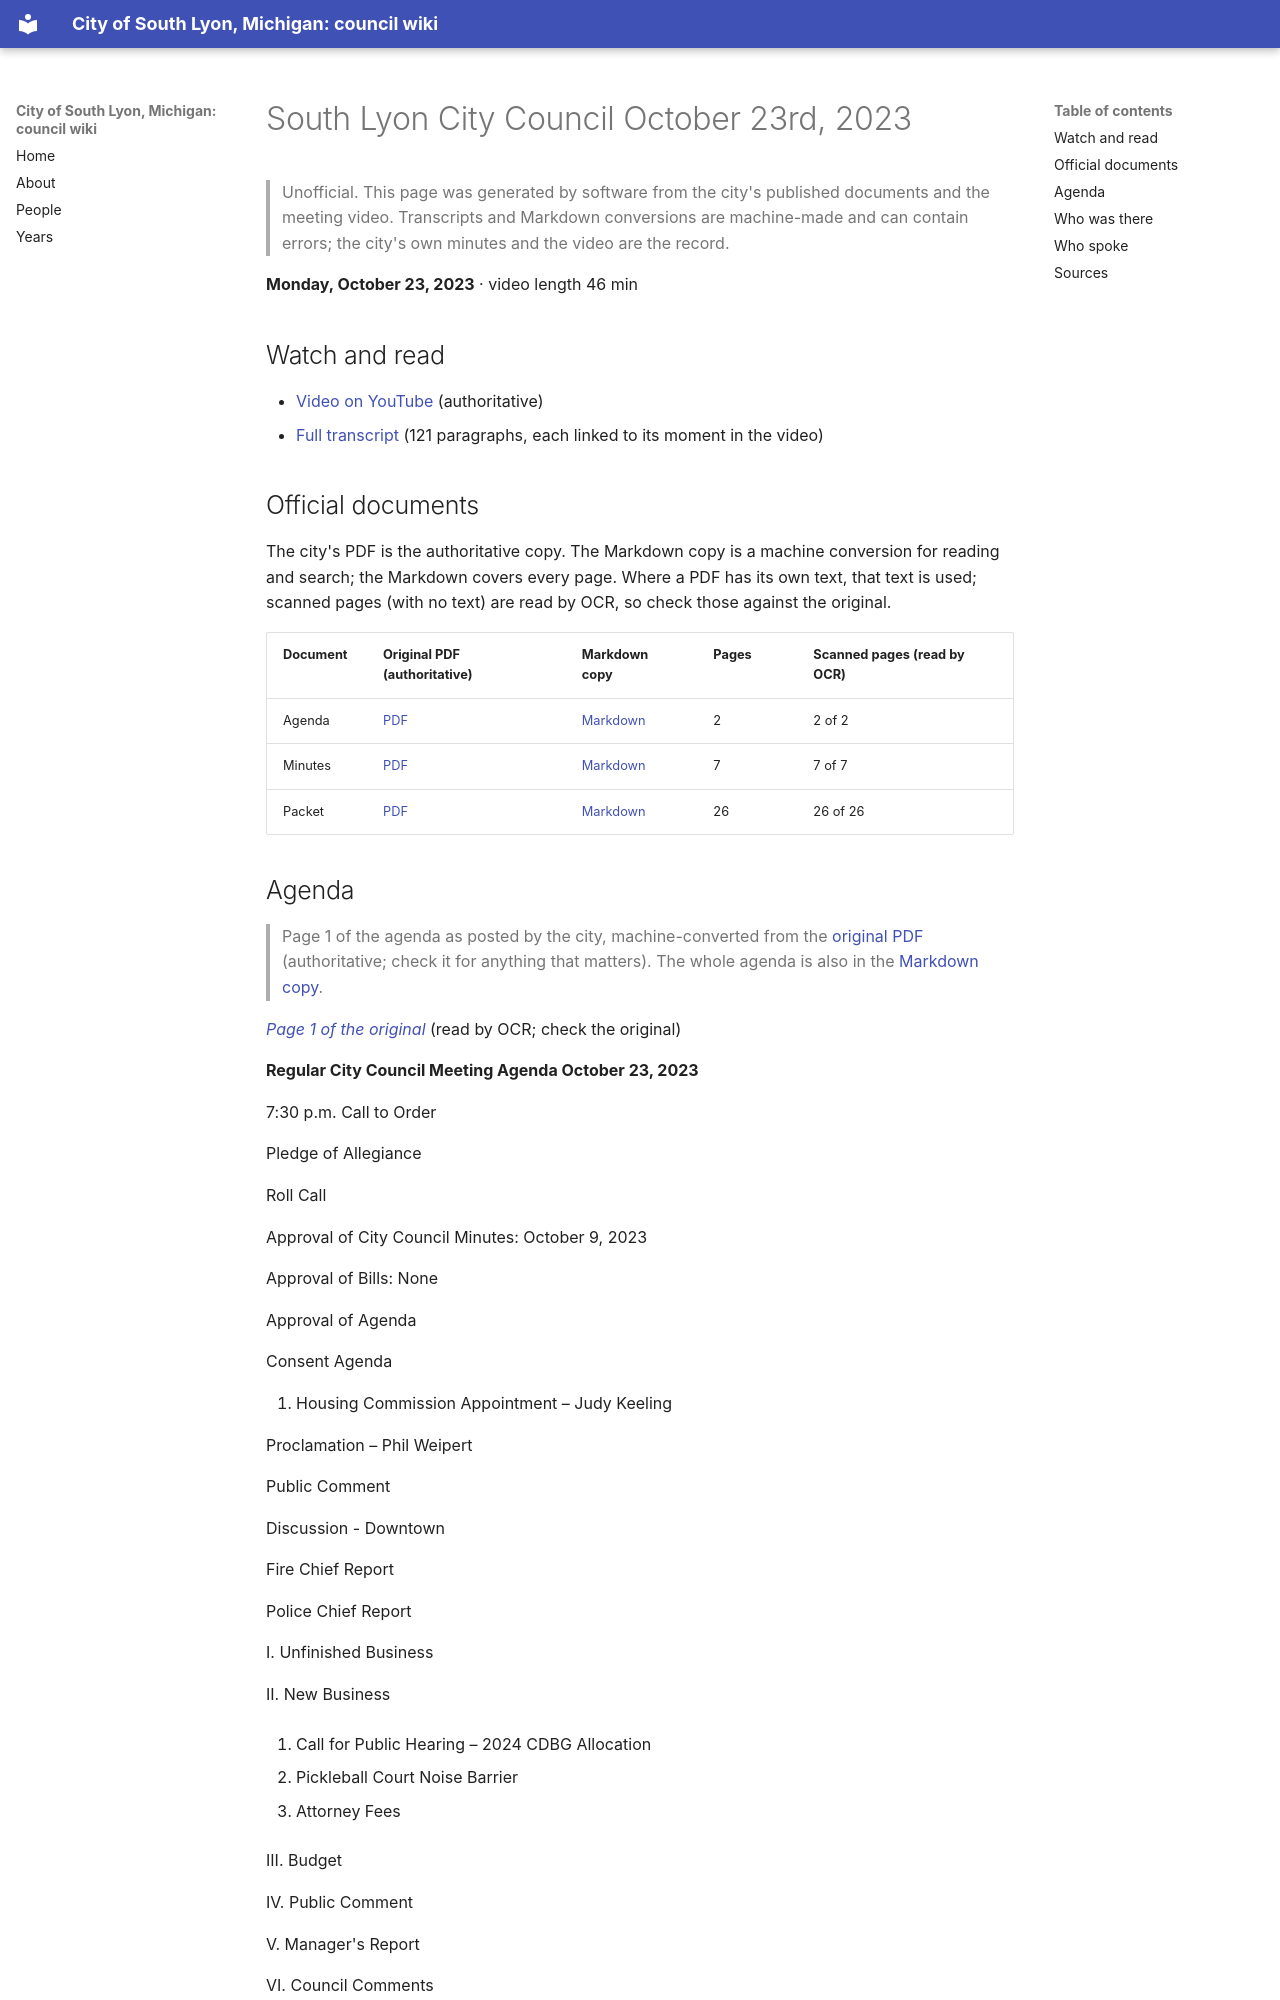

repository: RyanMathewson/city-of-south-lyon-mi-council-wiki · page: meetings/2023/2023-10-23/index.html · generator: mkdocs

---
title: "South Lyon City Council October 23rd, 2023"
meeting_date: "2023-10-23"
video_url: "https://www.youtube.com/watch?v=sJmccBfh6sY"
source_listing: "https://www.southlyonmi.org/government/city_council/city_council_minutes_and_agendas.php"
---


# South Lyon City Council October 23rd, 2023

> Unofficial. This page was generated by software from the city's published documents and the meeting video. Transcripts and Markdown conversions are machine-made and can contain errors; the city's own minutes and the video are the record.

**Monday, October 23, 2023** · video length 46 min

## Watch and read

- [Video on YouTube](https://www.youtube.com/watch?v=sJmccBfh6sY) (authoritative)
- [Full transcript](../../transcripts/2023/2023-10-23.md) (121 paragraphs, each linked to its moment in the video)

## Official documents

The city's PDF is the authoritative copy. The Markdown copy is a machine conversion for reading and search; the Markdown covers every page. Where a PDF has its own text, that text is used; scanned pages (with no text) are read by OCR, so check those against the original.

| Document | Original PDF (authoritative) | Markdown copy | Pages | Scanned pages (read by OCR) |
|---|---|---|---|---|
| Agenda | [PDF](https://www.southlyonmi.org/10-23-23%20Council%20Meeting%20Agenda.pdf?t=202310191645530) | [Markdown](../../documents/2023/2023-10-23/agenda.md) | 2 | 2 of 2 |
| Minutes | [PDF](https://www.southlyonmi.org/10-23-23%20CM%20Approved%20with%20proclamation.pdf?t=202311291049550) | [Markdown](../../documents/2023/2023-10-23/minutes.md) | 7 | 7 of 7 |
| Packet | [PDF](https://www.southlyonmi.org/10-23-23%20Council%20Packet%20-%20online%20only.pdf?t=202310191646120) | [Markdown](../../documents/2023/2023-10-23/packet.md) | 26 | 26 of 26 |
